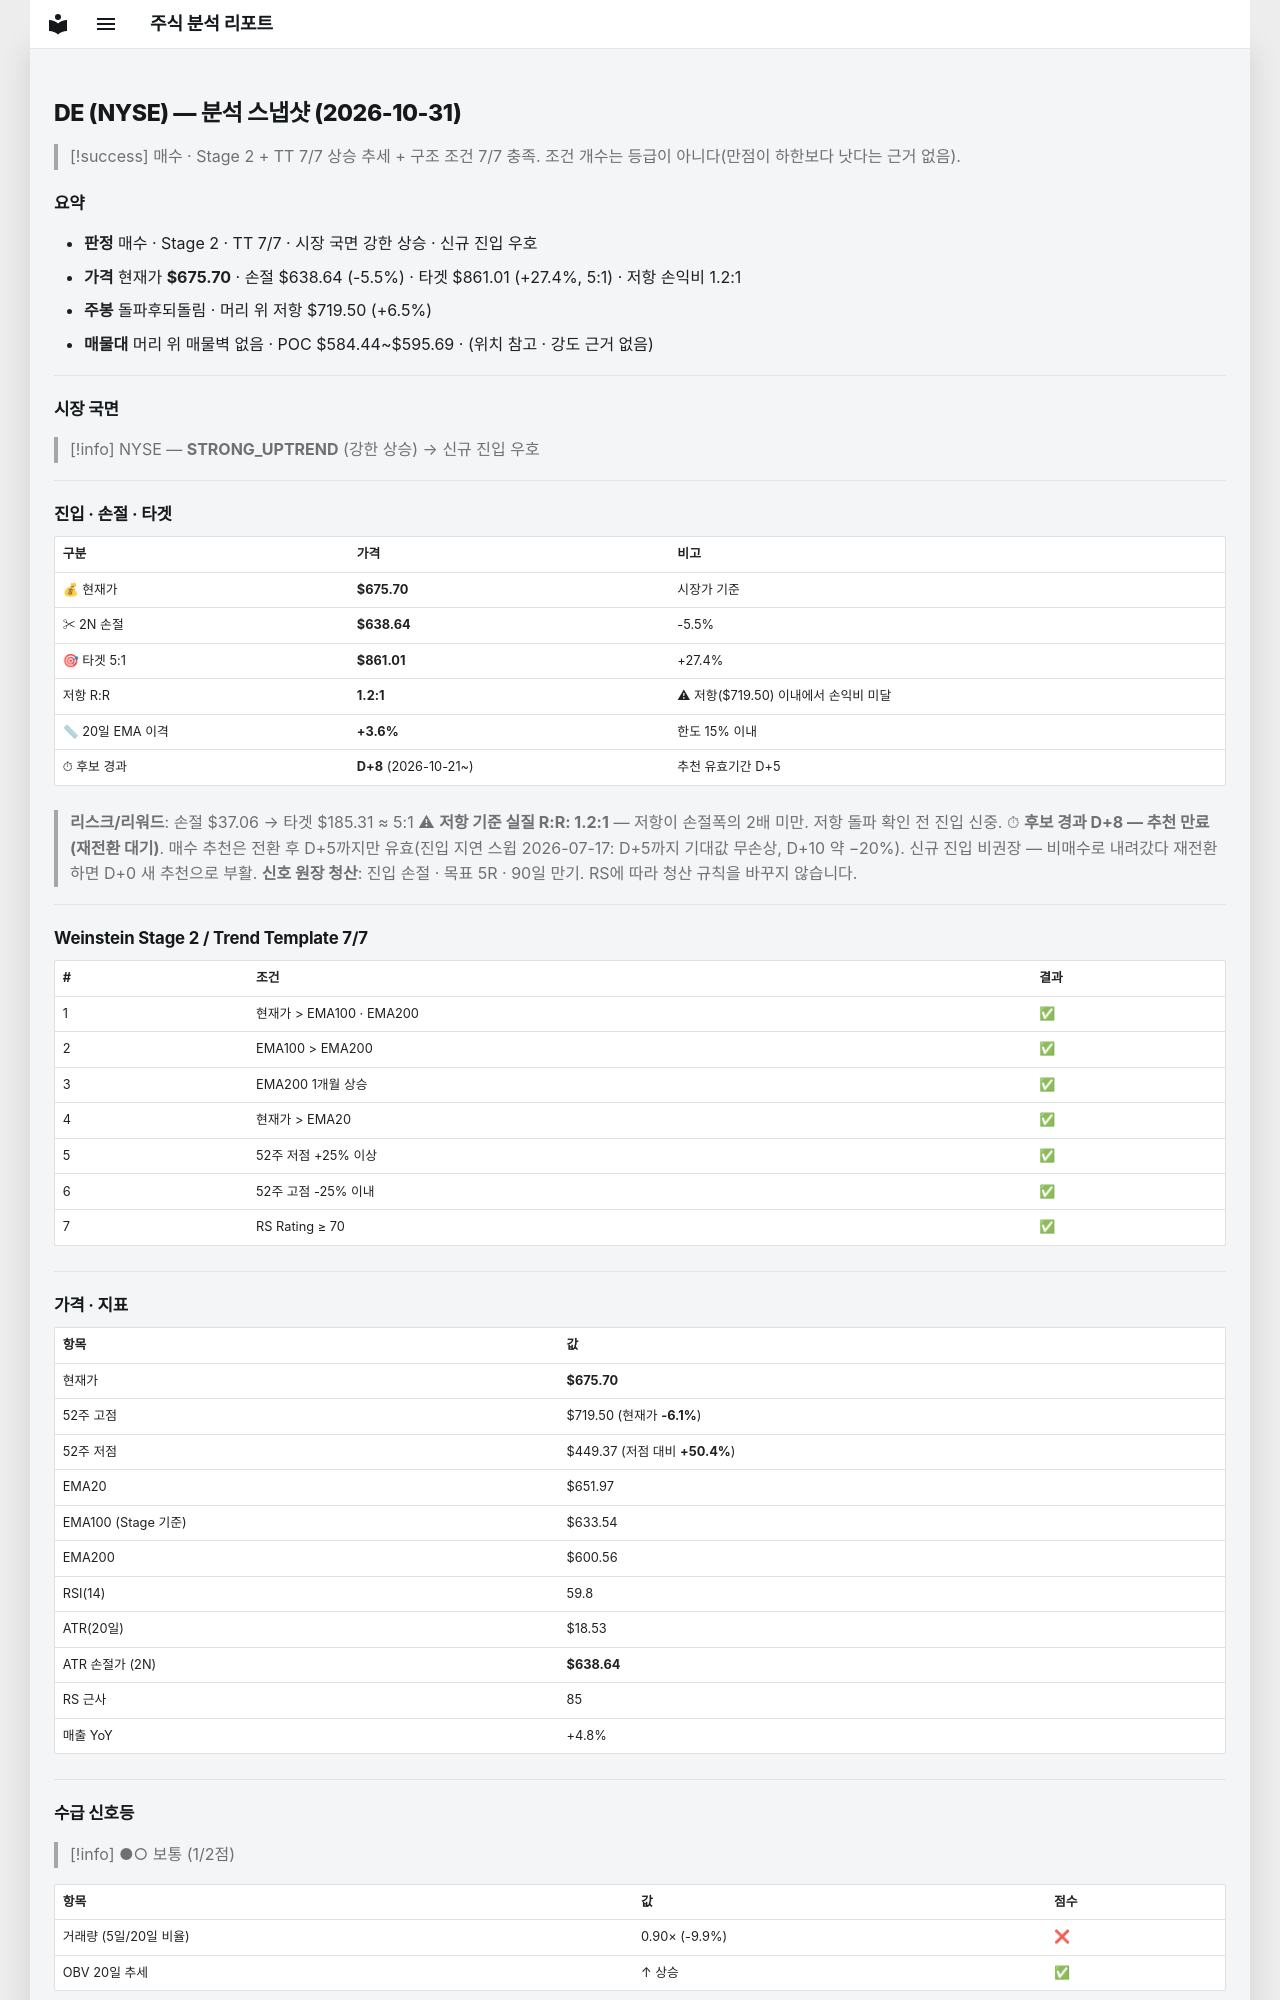

repository: soloandco/stock-reports · page: snapshots/DE-2026-10-31/index.html · generator: mkdocs

---
type: analysis-snapshot
title: DE 분석 스냅샷
ticker: DE
market: NYSE
created: 2026-10-31
updated: 2026-10-31
bar-date: 2026-10-30
verdict: 매수후보
real-rr: 1.18
sma50-gap-pct: 3.6
candidate-days: 8
candidate-since: 2026-10-21
weekly-position: 돌파후되돌림
weekly-overhead-price: 719.50
weekly-overhead-pct: 6.5
stage: 2
trend-template-score: 7
tt-max: 7
ma-set: ema-20-100-200
price: 675.7000122070312
stop-price: 638.6389417113759
market-regime: STRONG_UPTREND
supply-demand-score: 1/2
supply-demand-label: 보통
status: tracking
tags:
  - stock-agent
  - watchlist
  - DE
  - analysis
related:
  - "[[analysis-template]]"
---

# DE (NYSE) — 분석 스냅샷 (2026-10-31)

> [!success] 매수 · Stage 2 + TT 7/7
> 상승 추세 + 구조 조건 7/7 충족. 조건 개수는 등급이 아니다(만점이 하한보다 낫다는 근거 없음).

## 요약

- **판정** 매수 · Stage 2 · TT 7/7 · 시장 국면 강한 상승 · 신규 진입 우호
- **가격** 현재가 **$675.70** · 손절 $638.64 (-5.5%) · 타겟 $861.01 (+27.4%, 5:1) · 저항 손익비 1.2:1
- **주봉** 돌파후되돌림 · 머리 위 저항 $719.50 (+6.5%)
- **매물대** 머리 위 매물벽 없음 · POC $584.44~$595.69 · (위치 참고 · 강도 근거 없음)

---

## 시장 국면

> [!info] NYSE — **STRONG_UPTREND** (강한 상승) → 신규 진입 우호

---

## 진입 · 손절 · 타겟

| 구분 | 가격 | 비고 |
|------|------|------|
| 💰 현재가 | **$675.70** | 시장가 기준 |
| ✂ 2N 손절 | **$638.64** | -5.5% |
| 🎯 타겟 5:1 | **$861.01** | +27.4% |
| 저항 R:R | **1.2:1** | ⚠ 저항($719.50) 이내에서 손익비 미달 |
| 📏 20일 EMA 이격 | **+3.6%** | 한도 15% 이내 |
| ⏱ 후보 경과 | **D+8** (2026-10-21~) | 추천 유효기간 D+5 |

> **리스크/리워드**: 손절 $37.06 → 타겟 $185.31 ≈ 5:1
> ⚠ **저항 기준 실질 R:R: 1.2:1** — 저항이 손절폭의 2배 미만. 저항 돌파 확인 전 진입 신중.
> ⏱ **후보 경과 D+8 — 추천 만료(재전환 대기)**. 매수 추천은 전환 후 D+5까지만 유효(진입 지연 스윕 2026-07-17: D+5까지 기대값 무손상, D+10 약 −20%). 신규 진입 비권장 — 비매수로 내려갔다 재전환하면 D+0 새 추천으로 부활.
> **신호 원장 청산**: 진입 손절 · 목표 5R · 90일 만기. RS에 따라 청산 규칙을 바꾸지 않습니다.

---

## Weinstein Stage 2 / Trend Template 7/7

| # | 조건 | 결과 |
|---|------|------|
| 1 | 현재가 > EMA100 · EMA200 | ✅ |
| 2 | EMA100 > EMA200 | ✅ |
| 3 | EMA200 1개월 상승 | ✅ |
| 4 | 현재가 > EMA20 | ✅ |
| 5 | 52주 저점 +25% 이상 | ✅ |
| 6 | 52주 고점 -25% 이내 | ✅ |
| 7 | RS Rating ≥ 70 | ✅ |

---

## 가격 · 지표

| 항목 | 값 |
|------|---|
| 현재가 | **$675.70** |
| 52주 고점 | $719.50 (현재가 **-6.1%**) |
| 52주 저점 | $449.37 (저점 대비 **+50.4%**) |
| EMA20 | $651.97 |
| EMA100 (Stage 기준) | $633.54 |
| EMA200 | $600.56 |
| RSI(14) | 59.8 |
| ATR(20일) | $18.53 |
| ATR 손절가 (2N) | **$638.64** |
| RS 근사 | 85 |
| 매출 YoY | +4.8% |

---
## 수급 신호등

> [!info] ●○ 보통 (1/2점)

| 항목 | 값 | 점수 |
|------|------|------|
| 거래량 (5일/20일 비율) | 0.90× (-9.9%) | ❌ |
| OBV 20일 추세 | ↑ 상승 | ✅ |

> **판독법**: 거래량이 20일 평균보다 20% 이상 많고 OBV(온밸런스볼륨)가 상승 중이면 매집 수급이 강한 것으로 판단합니다.

---
